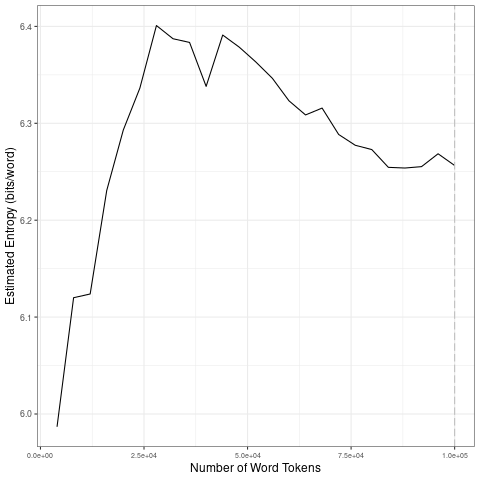

The file beside this chart, header and first rows:
file, entropy.Corpus.Size, entropy.Entropy, sd.Corpus.Size, sd.SD
data/2021_by_fr/2021-01-23_tokens_1-gram…, 4000, 5.987, 20000, 0.1175
data/2021_by_fr/2021-01-23_tokens_1-gram…, 8000, 6.12, 40000, 0.02993
data/2021_by_fr/2021-01-23_tokens_1-gram…, 12000, 6.124, 60000, 0.02673
data/2021_by_fr/2021-01-23_tokens_1-gram…, 16000, 6.231, 80000, 0.01892
data/2021_by_fr/2021-01-23_tokens_1-gram…, 20000, 6.293, 1e+05, 0.006121
data/2021_by_fr/2021-01-23_tokens_1-gram…, 24000, 6.336, 20000, 0.1175
data/2021_by_fr/2021-01-23_tokens_1-gram…, 28000, 6.401, 40000, 0.02993
data/2021_by_fr/2021-01-23_tokens_1-gram…, 32000, 6.387, 60000, 0.02673
data/2021_by_fr/2021-01-23_tokens_1-gram…, 36000, 6.383, 80000, 0.01892
data/2021_by_fr/2021-01-23_tokens_1-gram…, 40000, 6.338, 1e+05, 0.006121
data/2021_by_fr/2021-01-23_tokens_1-gram…, 44000, 6.391, 20000, 0.1175
data/2021_by_fr/2021-01-23_tokens_1-gram…, 48000, 6.379, 40000, 0.02993
data/2021_by_fr/2021-01-23_tokens_1-gram…, 52000, 6.363, 60000, 0.02673
data/2021_by_fr/2021-01-23_tokens_1-gram…, 56000, 6.346, 80000, 0.01892
data/2021_by_fr/2021-01-23_tokens_1-gram…, 60000, 6.323, 1e+05, 0.006121
data/2021_by_fr/2021-01-23_tokens_1-gram…, 64000, 6.309, 20000, 0.1175
data/2021_by_fr/2021-01-23_tokens_1-gram…, 68000, 6.316, 40000, 0.02993
data/2021_by_fr/2021-01-23_tokens_1-gram…, 72000, 6.288, 60000, 0.02673
data/2021_by_fr/2021-01-23_tokens_1-gram…, 76000, 6.277, 80000, 0.01892
data/2021_by_fr/2021-01-23_tokens_1-gram…, 80000, 6.273, 1e+05, 0.006121
data/2021_by_fr/2021-01-23_tokens_1-gram…, 84000, 6.255, 20000, 0.1175
data/2021_by_fr/2021-01-23_tokens_1-gram…, 88000, 6.254, 40000, 0.02993
data/2021_by_fr/2021-01-23_tokens_1-gram…, 92000, 6.255, 60000, 0.02673
data/2021_by_fr/2021-01-23_tokens_1-gram…, 96000, 6.269, 80000, 0.01892
data/2021_by_fr/2021-01-23_tokens_1-gram…, 1e+05, 6.256, 1e+05, 0.006121
